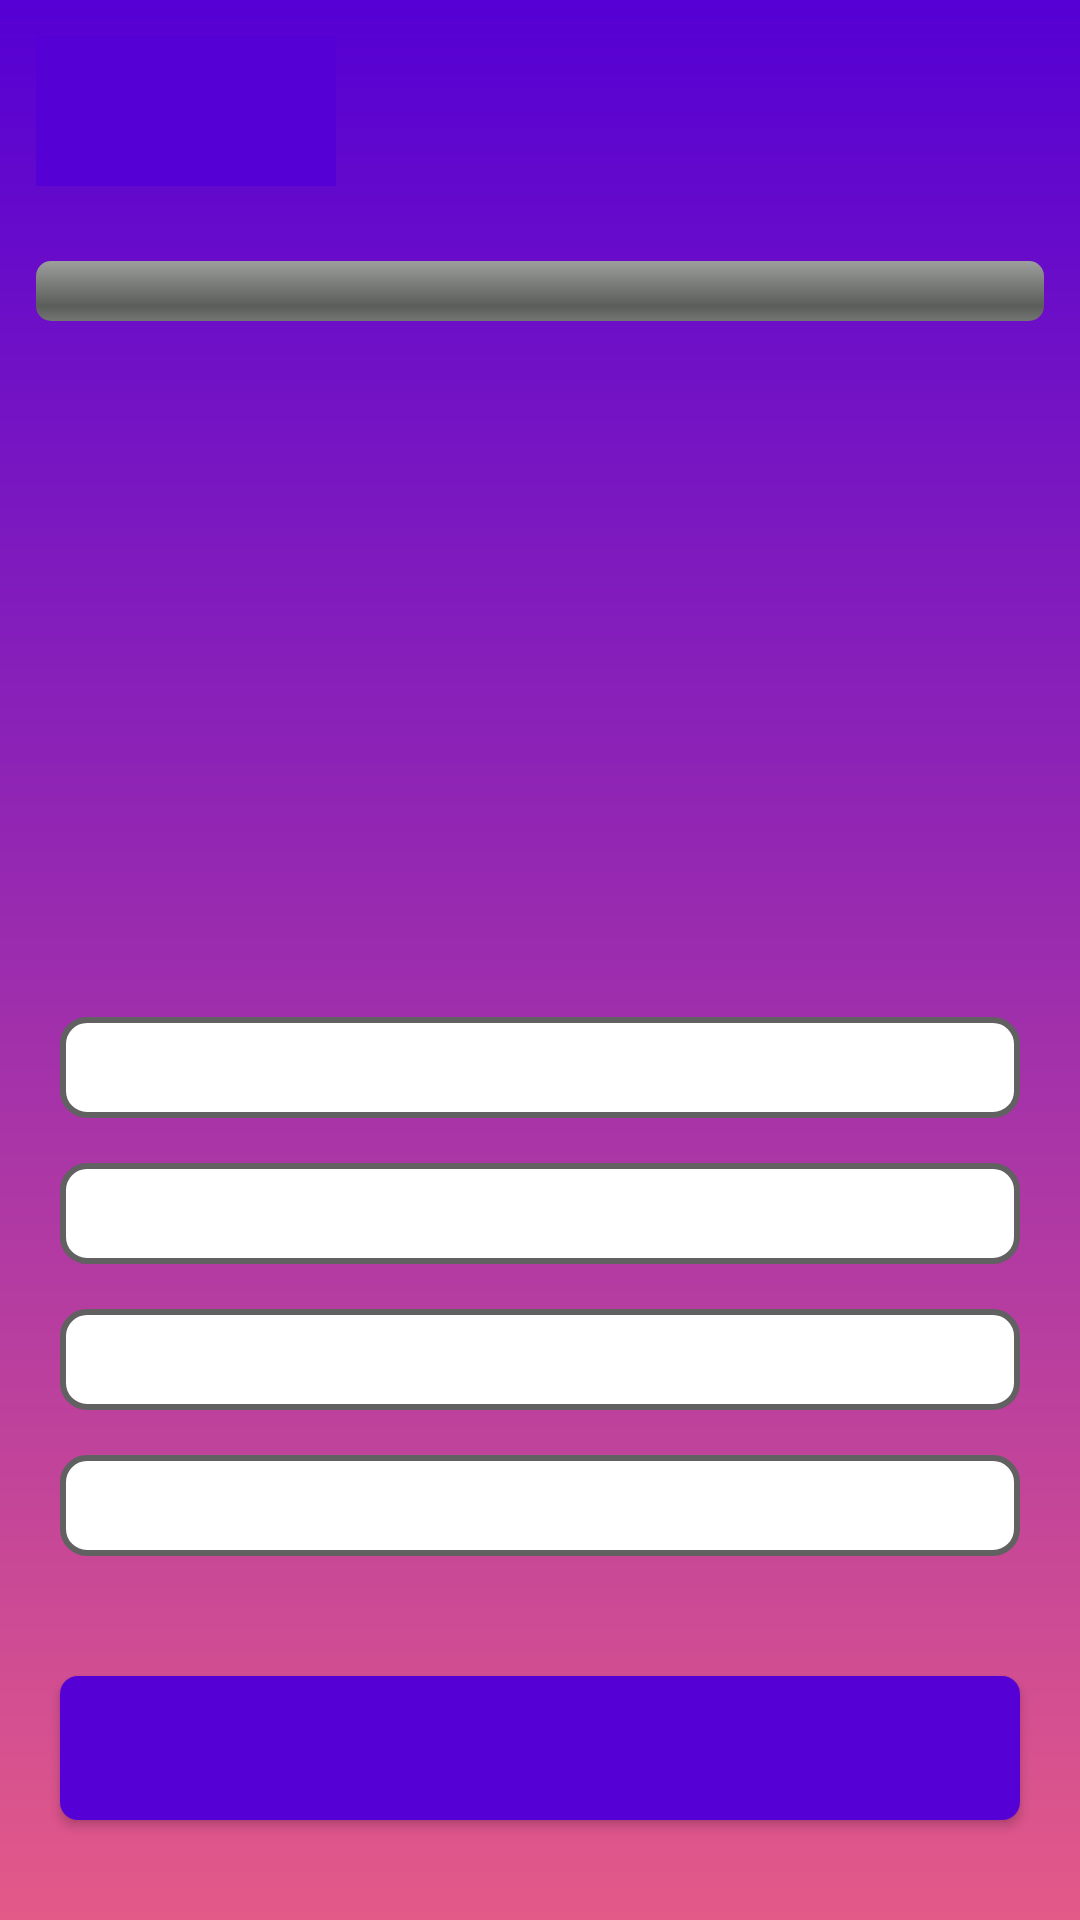

Layout XML and referenced resources for this Android screen:
<!-- AndroidManifest.xml: activity theme NoActionBarTheme -->
<!-- res/layout/activity_quiz.xml -->
<?xml version="1.0" encoding="utf-8"?>
<LinearLayout
    xmlns:app="http://schemas.android.com/apk/res-auto"
    xmlns:android="http://schemas.android.com/apk/res/android"
    android:layout_width="match_parent"
    android:layout_height="match_parent"
    android:background="@drawable/activity_second_background"
    android:layout_gravity="top"
    android:orientation="vertical">

    <LinearLayout
        android:layout_width="match_parent"
        android:layout_height="wrap_content"
        android:layout_marginTop="12dp"
        android:layout_marginBottom="25dp"
        android:layout_marginStart="12dp"
        android:layout_marginEnd="12dp"
        android:orientation="horizontal">
        <ImageButton
            android:id="@+id/btnBack"
            android:layout_width="50dp"
            android:layout_height="50dp"
            android:gravity="start"
            android:background="@color/darkPurple"/>

        <ImageButton
            android:id="@+id/btnSettings"
            android:layout_width="50dp"
            android:layout_height="50dp"
            android:gravity="end"
            android:background="@color/darkPurple"/>
    </LinearLayout>

    <ProgressBar
        android:id="@+id/progressBar"
        android:layout_width="match_parent"
        android:layout_height="wrap_content"
        android:layout_marginStart="12dp"
        android:layout_marginEnd="12dp"
        android:layout_marginBottom="4dp"
        android:progressBackgroundTint="@color/lightGrey"
        android:progressTint="@color/darkRedPink"
        style="@android:style/Widget.ProgressBar.Horizontal"
        android:progress="0"
        android:indeterminate="false"/>

    <TextView
        android:id="@+id/tvProgress"
        android:layout_width="match_parent"
        android:layout_height="wrap_content"
        android:layout_marginStart="20dp"
        android:layout_marginEnd="20dp"
        android:layout_marginBottom="20dp"
        android:gravity="center"
        android:textColor="@color/white"
        android:textSize="18sp"/>

    <TextView
        android:id="@+id/tvQuestion"
        android:layout_width="match_parent"
        android:layout_height="wrap_content"
        android:layout_marginStart="20dp"
        android:layout_marginEnd="20dp"
        android:layout_marginBottom="20dp"
        android:textColor="@color/white"
        android:textSize="25sp"
        android:gravity="center" />

    <ImageButton
        android:id="@+id/btnAudio"
        android:layout_width="90dp"
        android:layout_height="90dp"
        android:layout_marginBottom="40dp"
        android:layout_gravity="center"
        android:background="@mipmap/ic_launcher"
        />
    <TextView
        android:id="@+id/tvOption1"
        android:layout_width="match_parent"
        android:layout_height="wrap_content"
        android:layout_marginStart="20dp"
        android:layout_marginEnd="20dp"
        android:layout_marginBottom="15dp"
        android:textSize="25sp"
        android:textColor="@color/black"
        android:background="@drawable/option_background"
        android:gravity="center" />
    <TextView
        android:id="@+id/tvOption2"
        android:layout_width="match_parent"
        android:layout_height="wrap_content"
        android:layout_marginStart="20dp"
        android:layout_marginEnd="20dp"
        android:layout_marginBottom="15dp"
        android:textSize="25sp"
        android:textColor="@color/black"
        android:background="@drawable/option_background"
        android:gravity="center"/>
    <TextView
        android:id="@+id/tvOption3"
        android:layout_width="match_parent"
        android:layout_height="wrap_content"
        android:layout_marginStart="20dp"
        android:layout_marginEnd="20dp"
        android:layout_marginBottom="15dp"
        android:textSize="25sp"
        android:textColor="@color/black"
        android:background="@drawable/option_background"
        android:gravity="center" />
    <TextView
        android:id="@+id/tvOption4"
        android:layout_width="match_parent"
        android:layout_height="wrap_content"
        android:layout_marginStart="20dp"
        android:layout_marginEnd="20dp"
        android:layout_marginBottom="40dp"
        android:textSize="25sp"
        android:textColor="@color/black"
        android:background="@drawable/option_background"
        android:gravity="center" />
    <Button
        android:id="@+id/btnSelect"
        android:layout_width="match_parent"
        android:layout_height="wrap_content"
        android:layout_marginStart="20dp"
        android:layout_marginEnd="20dp"
        android:background="@drawable/select_button_background"
        android:textColor="@color/white"
        android:textSize="20sp"
        />



</LinearLayout>
<!-- resources referenced by this layout -->
<resources>
  <color name="black">#FF000000</color>
  <color name="darkPurple">#5500D4</color>
  <color name="darkRedPink">#E91E63</color>
  <color name="white">#FFFFFFFF</color>
  <!-- drawable activity_second_background (drawable) -->
  <?xml version="1.0" encoding="utf-8"?>
  <shape xmlns:android="http://schemas.android.com/apk/res/android"
      android:shape="rectangle">
      <gradient android:startColor="@color/lightRed"
          android:endColor="@color/darkPurple"
          android:angle="90"/>
  
  </shape>
  <!-- drawable option_background (drawable) -->
  <?xml version="1.0" encoding="utf-8"?>
  <shape xmlns:android="http://schemas.android.com/apk/res/android"
      android:shape="rectangle">
      <solid android:color="@color/white"/>
      <stroke android:color="@color/grey"
          android:width="2dp"/>
      <corners android:radius="8dp"/>
  </shape>
  <!-- drawable select_button_background (drawable) -->
  <?xml version="1.0" encoding="utf-8"?>
  <shape xmlns:android="http://schemas.android.com/apk/res/android"
      android:shape="rectangle">
      <solid android:color="@color/darkPurple"/>
      <corners android:radius="6dp"/>
  
  </shape>
  <style name="NoActionBarTheme" parent="Theme.AppCompat.Light.NoActionBar">
          <item name="colorPrimary">#D0557F</item>
          <item name="colorPrimaryDark">#AE1C4D</item>
          <item name="colorSecondary">#8BC34A</item>
      </style>
  <color name="lightRed">#E35988</color>
  <color name="grey">#616161</color>
</resources>
